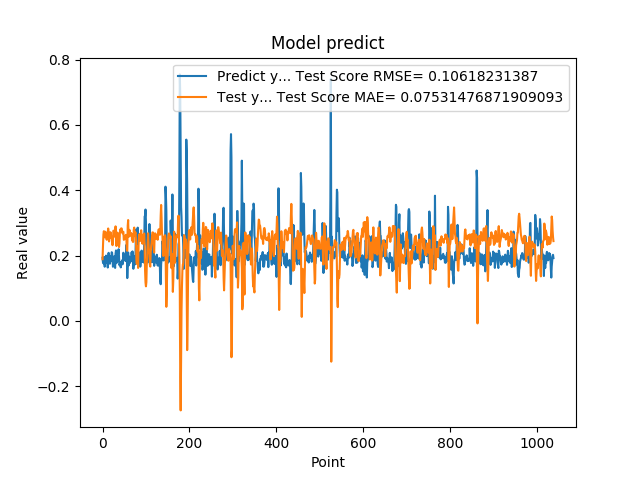

The data file committed next to this chart (first rows):
1.935185045003890991e-01, 1.890668305807322591e-01
1.787700653076171875e-01, 2.289609652532663964e-01
1.761920750141144076e-01, 2.644262566194488517e-01
1.861467957496643066e-01, 2.747737858845474834e-01
1.954913884401321134e-01, 2.689055471260550778e-01
1.660518944263458530e-01, 2.561217181254568653e-01
1.907722949981689176e-01, 2.732440804609895246e-01
1.898660957813262939e-01, 2.717074234780604836e-01
2.001174986362457275e-01, 2.575549418686716163e-01
1.948629021644592563e-01, 2.505159536479648064e-01
1.779100298881530762e-01, 2.483833072019560884e-01
1.810636967420578003e-01, 2.643421399603736455e-01
1.635809391736984530e-01, 2.716375714217370008e-01
1.916799396276473999e-01, 2.830532978355917995e-01
2.085516005754470825e-01, 2.725850870685765370e-01
1.828240007162094394e-01, 2.433567406308516090e-01
1.857409924268722534e-01, 2.530679303565321892e-01
1.752161234617233276e-01, 2.652798809712821893e-01
1.845117062330245972e-01, 2.715222069152701811e-01
1.984785944223403931e-01, 2.706849285855582599e-01
1.841159015893935880e-01, 2.549367316579634890e-01
2.104043960571288785e-01, 2.575393598942175011e-01
2.088565975427627841e-01, 2.467496456982563036e-01
1.900728046894073209e-01, 2.318558538338330588e-01
1.658952832221984863e-01, 2.471994171728047196e-01
1.852532625198364535e-01, 2.762960572832705575e-01
1.799222826957702359e-01, 2.757472648138845073e-01
1.978618204593658447e-01, 2.682291545200701788e-01
1.711323857307434082e-01, 2.581694472457518597e-01
1.623787879943847379e-01, 2.679839433242803270e-01
2.059821039438247958e-01, 2.895650807665737236e-01
2.158481031656264981e-01, 2.634483027622166462e-01
1.768843084573745450e-01, 2.294042110297939696e-01
1.834106147289275845e-01, 2.540430619918821464e-01
1.805770993232727051e-01, 2.705049864127442305e-01
2.012096941471099854e-01, 2.687974599531456343e-01
2.066745012998580933e-01, 2.553827002692135029e-01
2.195876985788345337e-01, 2.389190607790148413e-01
1.944769918918609619e-01, 2.263635167642953916e-01
1.704634428024291992e-01, 2.380510470898396791e-01
1.750701963901519775e-01, 2.703380230927386330e-01
1.796004772186279297e-01, 2.804520143464035442e-01
1.640222966670989990e-01, 2.743904600064636656e-01
1.769366562366485596e-01, 2.835318556675082147e-01
1.781685650348663330e-01, 2.828971521729170546e-01
1.855484992265701294e-01, 2.743606481461178803e-01
1.732649058103561401e-01, 2.681693745872502643e-01
1.832000017166137418e-01, 2.731200452450159299e-01
2.088083624839782715e-01, 2.728077992837292243e-01
1.873752027750015536e-01, 2.484258173012801885e-01
1.986005455255508423e-01, 2.493431706654250790e-01
1.863885968923568726e-01, 2.531185259409020616e-01
1.885485500097274780e-01, 2.557201574044654646e-01
1.833238750696182529e-01, 2.611004291937987221e-01
2.096922993659972867e-01, 2.637660626268186204e-01
2.330529242753982544e-01, 2.477361281571630325e-01
2.151579260826110562e-01, 2.157851604228151476e-01
1.312076449394226074e-01, 2.150068531156935359e-01
1.684847325086593628e-01, 2.915736325528127670e-01
2.097207009792327881e-01, 3.089043656823950434e-01
1.697814613580703458e-01, 2.570507502928621735e-01
... 979 more rows
